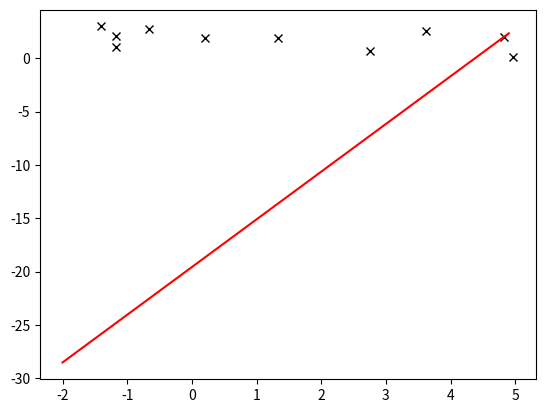

Recreate this plot in Python.
''' An attempt to fit linear regression to data '''
#Linear solver
def my_linfit(x,y):
    a = (sum(y*x)/sum(x*x))-(sum(x)*sum(y+(sum(x*y)/sum(x*x))))/(sum(x)-sum(x*x))
    b = (sum(y-(sum(x*y)/sum(x*x)))/((sum(x)/sum(x*x))-1))

    return a,b

#Main
import matplotlib.pyplot as mpl
import numpy as np

x = np.random.uniform(-2,5,10)
y = np.random.uniform(0,3,10)
a,b = my_linfit(x,y)
mpl.plot(x,y,'kx')
xp = np.arange(-2,5,0.1)
mpl.plot(xp,a*xp+b, 'r-')
print(f"My_fit:_a={b}_and_b={b}")
mpl.show()
